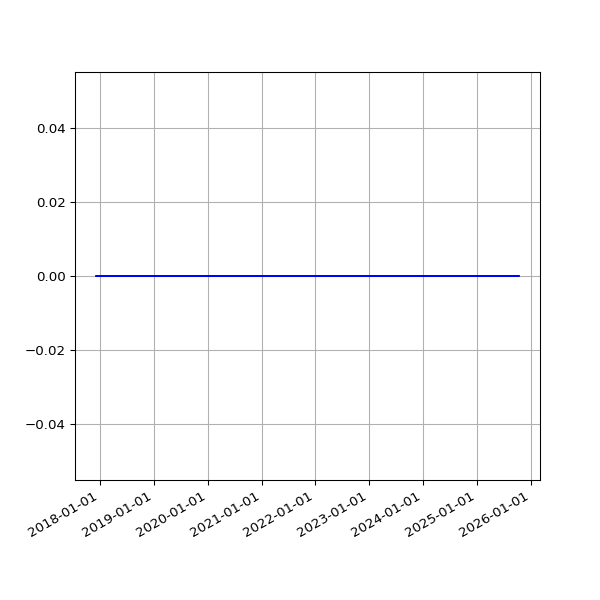

The data file committed next to this chart (first rows):
date, value
2017-12-06 06:18:28 +0000, 0
2017-12-07 07:49:11 +0000, 0
2017-12-08 07:15:15 +0000, 0
2017-12-09 07:08:50 +0000, 0
2017-12-10 07:20:17 +0000, 0
2017-12-12 06:30:01 +0000, 0
2017-12-13 06:24:28 +0000, 0
2017-12-14 07:08:22 +0000, 0
2017-12-15 07:44:19 +0000, 0
2017-12-19 06:16:37 +0000, 0
2017-12-20 07:01:42 +0000, 0
2017-12-21 07:02:28 +0000, 0
2017-12-22 07:24:04 +0000, 0
2017-12-23 07:29:24 +0000, 0
2017-12-24 07:16:53 +0000, 0
2017-12-25 07:14:22 +0000, 0
2017-12-26 07:32:02 +0000, 0
2017-12-27 07:41:21 +0000, 0
2017-12-28 07:42:44 +0000, 0
2017-12-30 06:27:35 +0000, 0
2017-12-31 06:32:37 +0000, 0
2018-01-03 06:31:35 +0000, 0
2018-01-04 07:02:46 +0000, 0
2018-01-06 08:01:49 +0000, 0
2018-01-11 06:13:35 +0000, 0
2018-01-12 06:28:21 +0000, 0
2018-01-13 07:12:13 +0000, 0
2018-01-15 06:43:57 +0000, 0
2018-01-16 08:42:18 +0000, 0
2018-01-19 06:26:40 +0000, 0
2018-01-23 06:21:37 +0000, 0
2018-01-24 06:43:14 +0000, 0
2018-01-25 06:52:15 +0000, 0
2018-01-26 07:27:50 +0000, 0
2018-01-28 07:03:24 +0000, 0
2018-01-29 07:28:53 +0000, 0
2018-02-06 05:29:04 +0000, 0
2018-02-16 05:14:58 +0000, 0
2018-02-19 05:19:21 +0000, 0
2018-02-25 05:15:56 +0000, 0
2018-03-01 05:27:36 +0000, 0
2018-03-04 05:26:08 +0000, 0
2018-03-07 05:42:31 +0000, 0
2018-03-10 05:38:57 +0000, 0
2018-03-22 05:24:43 +0000, 0
2018-03-25 06:19:36 +0100, 0
2018-04-01 05:34:15 +0100, 0
2018-04-04 05:34:29 +0100, 0
2018-04-07 05:49:30 +0100, 0
2018-04-22 05:15:17 +0100, 0
2018-06-01 05:44:15 +0100, 0
2018-06-04 05:24:39 +0100, 0
2018-06-07 06:06:31 +0100, 0
2018-06-25 05:53:05 +0100, 0
2018-07-10 06:31:48 +0100, 0
2018-07-16 06:27:33 +0100, 0
2018-07-22 06:28:04 +0100, 0
2018-07-25 06:33:35 +0100, 0
2018-07-28 06:42:39 +0100, 0
2018-08-01 06:05:11 +0100, 0
... 1,873 more rows
